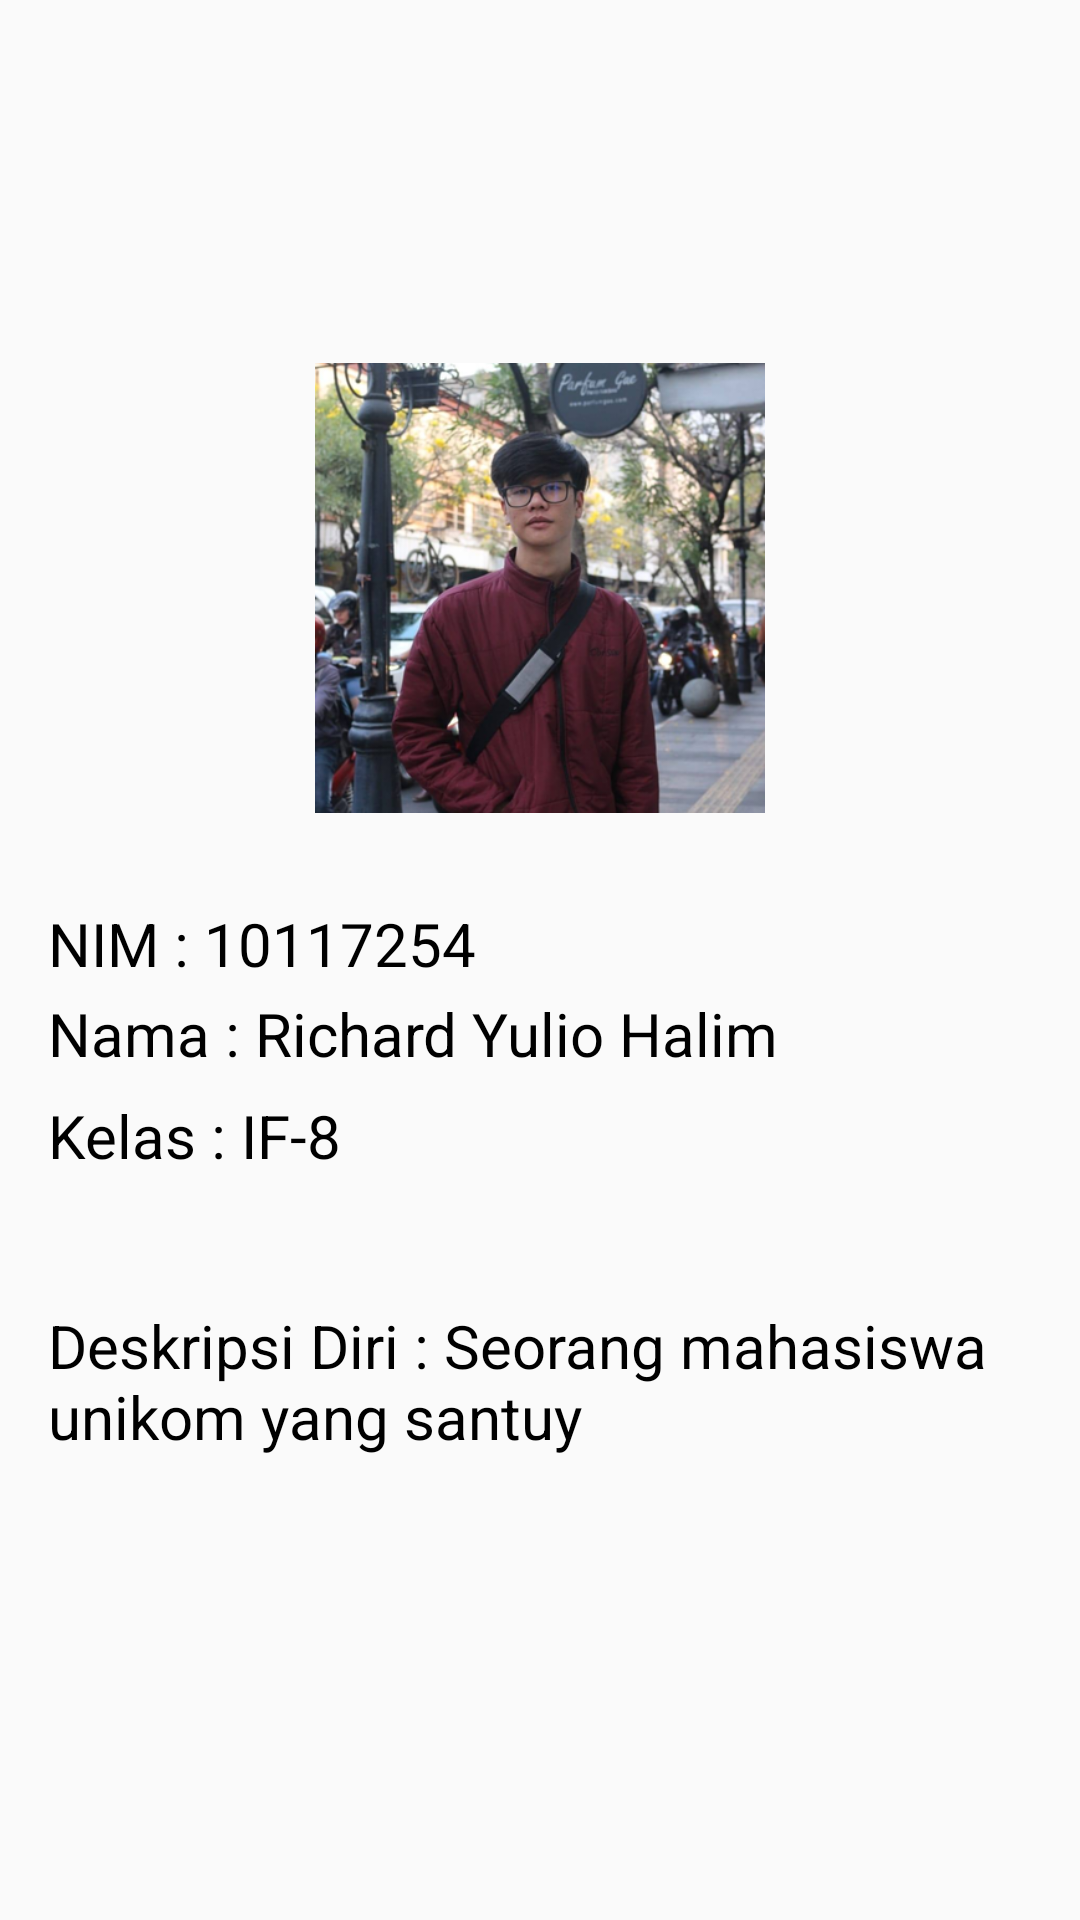

This screen was rendered from an Android layout file. Write that file and the resources it references.
<!-- AndroidManifest.xml: application theme AppTheme -->
<!-- res/layout/fragment_satu.xml -->
<?xml version="1.0" encoding="utf-8"?>
<LinearLayout xmlns:android="http://schemas.android.com/apk/res/android"
    xmlns:tools="http://schemas.android.com/tools"
    xmlns:app="http://schemas.android.com/apk/res-auto"
    android:id="@+id/fragment_satu"
    android:layout_width="match_parent"
    android:layout_height="match_parent"
    android:paddingBottom="16dp"
    android:paddingLeft="16dp"
    android:paddingRight="16dp"
    android:paddingTop="16dp"
    android:orientation="vertical"
    tools:context="SatuFragment">

    <ImageView
        android:layout_width="300dp"
        android:layout_height="150dp"
        android:id="@+id/image"
        android:src="@drawable/richard"
        android:layout_marginTop="105dp"
        android:layout_gravity="center"/>

    <TextView
        android:layout_width="match_parent"
        android:layout_height="30dp"
        android:gravity="left"
        android:textSize="20sp"
        android:text="NIM : 10117254"
        android:layout_marginTop="30dp"
        android:textColor="#000000" />

    <TextView
        android:layout_width="match_parent"
        android:layout_height="30dp"
        android:gravity="left"
        android:textSize="20sp"
        android:text="Nama : Richard Yulio Halim"
        android:layout_marginBottom="2dp"
        android:textColor="#000000" />

    <TextView
        android:layout_width="match_parent"
        android:layout_height="50dp"
        android:gravity="left"
        android:textSize="20sp"
        android:text="Kelas : IF-8"
        android:layout_marginTop="2dp"
        android:textColor="#000000" />

    <TextView
        android:layout_width="match_parent"
        android:layout_height="70dp"
        android:gravity="left"
        android:textSize="20sp"
        android:text="Deskripsi Diri : Seorang mahasiswa unikom yang santuy"
        android:layout_marginTop="20dp"
        android:textColor="#000000" />



</LinearLayout>
<!-- resources referenced by this layout -->
<resources>
  <!-- drawable richard: png bitmap (drawable, 222306 bytes) -->
  <style name="AppTheme" parent="Theme.AppCompat.Light.NoActionBar">
          
          <item name="colorPrimary">@color/colorPrimary</item>
          <item name="colorPrimaryDark">@color/colorPrimaryDark</item>
          <item name="colorAccent">@color/colorAccent</item>
      </style>
  <color name="colorPrimary">#FAEBD7</color>
  <color name="colorPrimaryDark">#DEB887</color>
  <color name="colorAccent">#FF4081</color>
</resources>
